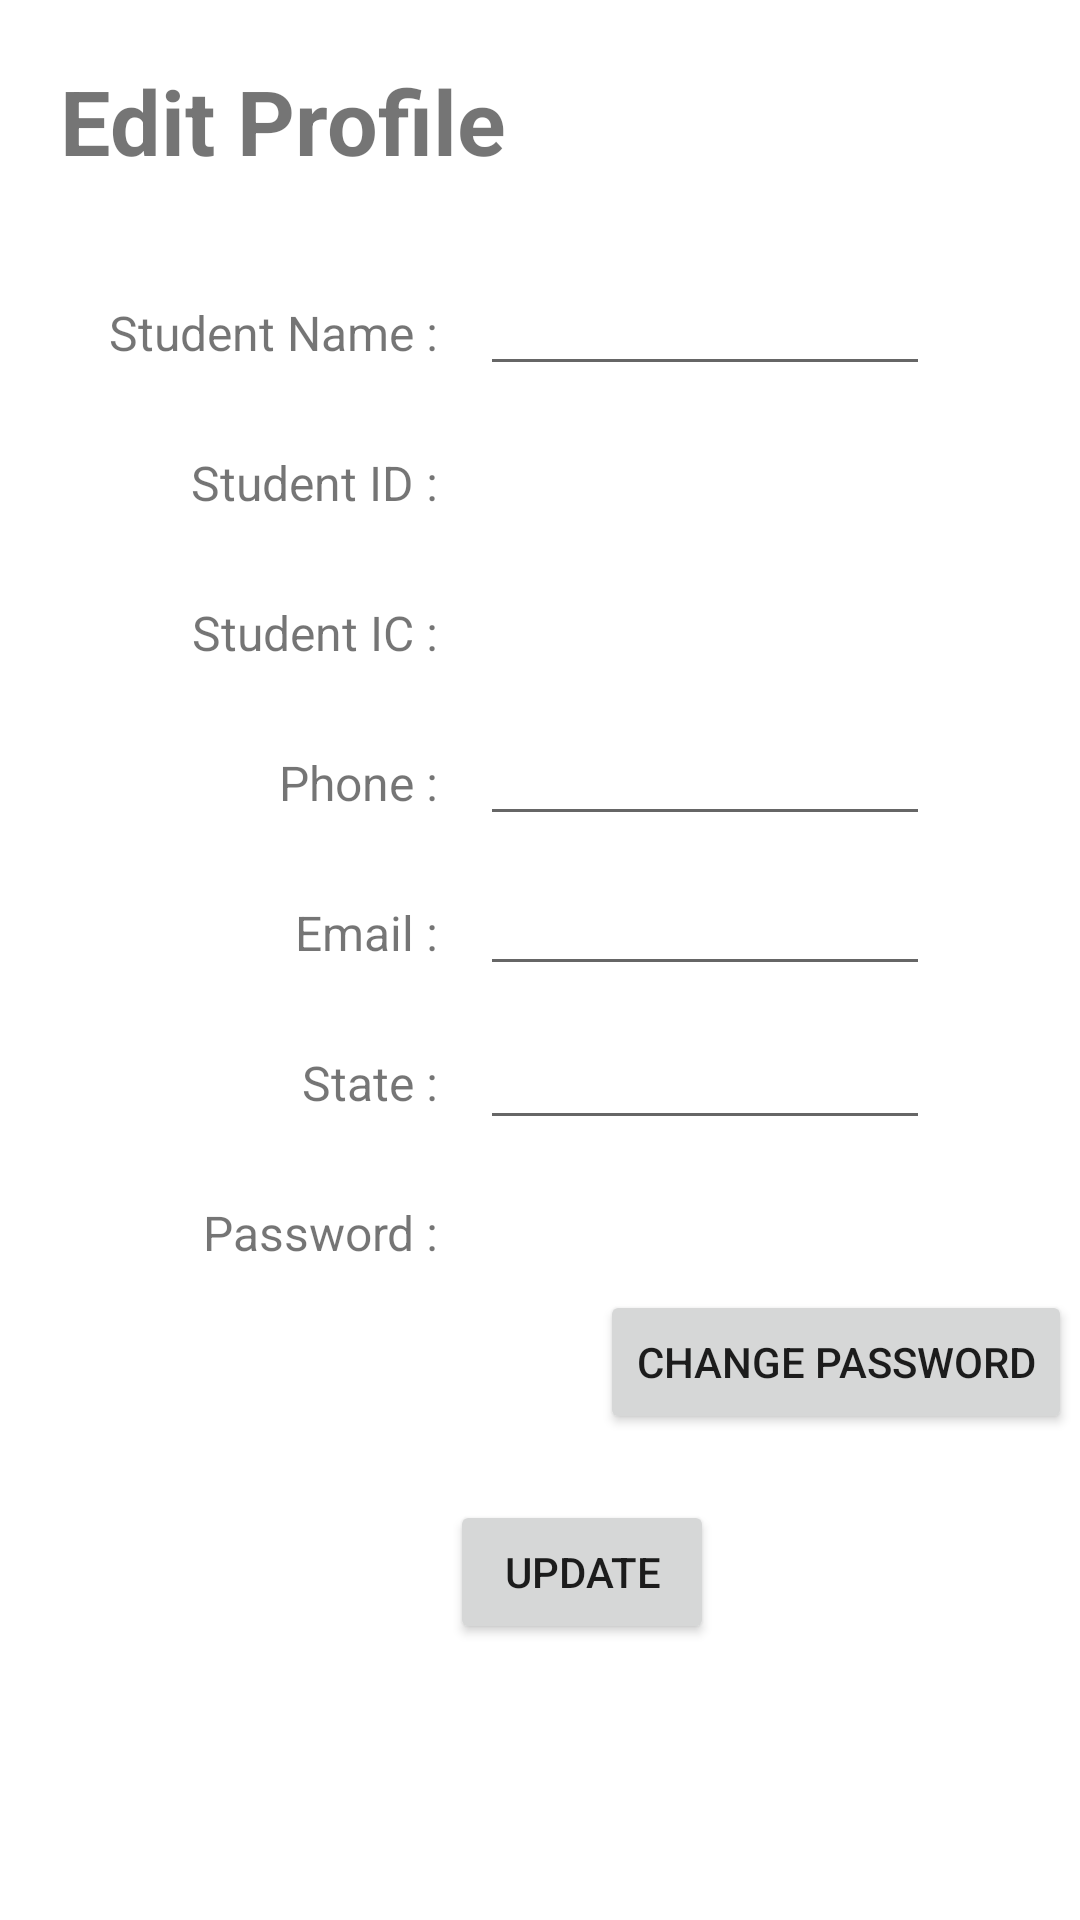

Write the Android layout XML for this screen, with the resource values it uses.
<!-- AndroidManifest.xml: application theme Theme.MCOStudentMovementConfirmation -->
<!-- res/layout/activity_update_profile.xml -->
<?xml version="1.0" encoding="utf-8"?>
<RelativeLayout xmlns:android="http://schemas.android.com/apk/res/android"
    xmlns:app="http://schemas.android.com/apk/res-auto"
    xmlns:tools="http://schemas.android.com/tools"
    android:layout_width="match_parent"
    android:layout_height="match_parent"
    tools:context=".UpdateProfile">

    <TextView
        android:layout_width="wrap_content"
        android:layout_height="wrap_content"
        android:text="Edit Profile"
        android:textSize="30dp"
        android:textStyle="bold"
        android:layout_marginLeft="20dp"
        android:layout_marginTop="20dp"/>

    <TextView
        android:layout_width="120dp"
        android:layout_height="wrap_content"
        android:text="Student Name : "
        android:gravity="right"
        android:textSize="16dp"
        android:layout_marginTop="100dp"
        android:layout_marginLeft="30dp"/>

    <EditText
        android:id="@+id/edittextName"
        android:layout_width="150dp"
        android:layout_height="wrap_content"
        android:textSize="16dp"
        android:gravity="center_horizontal"
        android:layout_marginTop="90dp"
        android:layout_marginLeft="160dp"/>

    <TextView
        android:layout_width="120dp"
        android:layout_height="wrap_content"
        android:text="Student ID : "
        android:gravity="right"
        android:textSize="16dp"
        android:layout_marginTop="150dp"
        android:layout_marginLeft="30dp"/>

    <TextView
        android:id="@+id/textSID"
        android:layout_width="150dp"
        android:layout_height="wrap_content"
        android:textSize="16dp"
        android:gravity="center_horizontal"
        android:layout_marginTop="150dp"
        android:layout_marginLeft="160dp"/>

    <TextView
        android:layout_width="120dp"
        android:layout_height="wrap_content"
        android:text="Student IC : "
        android:gravity="right"
        android:textSize="16dp"
        android:layout_marginTop="200dp"
        android:layout_marginLeft="30dp"/>

    <TextView
        android:id="@+id/textSIC"
        android:layout_width="150dp"
        android:layout_height="wrap_content"
        android:textSize="16dp"
        android:inputType="number"
        android:gravity="center_horizontal"
        android:layout_marginTop="200dp"
        android:layout_marginLeft="160dp"/>

    <TextView
        android:layout_width="120dp"
        android:layout_height="wrap_content"
        android:text="Phone : "
        android:gravity="right"
        android:textSize="16dp"
        android:layout_marginTop="250dp"
        android:layout_marginLeft="30dp"/>

    <EditText
        android:id="@+id/edittextPhone"
        android:layout_width="150dp"
        android:layout_height="wrap_content"
        android:textSize="16dp"
        android:inputType="phone"
        android:gravity="center_horizontal"
        android:layout_marginTop="240dp"
        android:layout_marginLeft="160dp"/>

    <TextView
        android:layout_width="120dp"
        android:layout_height="wrap_content"
        android:text="Email : "
        android:gravity="right"
        android:textSize="16dp"
        android:layout_marginTop="300dp"
        android:layout_marginLeft="30dp"/>

    <EditText
        android:id="@+id/edittextEmail"
        android:layout_width="150dp"
        android:layout_height="wrap_content"
        android:textSize="16dp"
        android:inputType="textEmailAddress"
        android:gravity="center_horizontal"
        android:layout_marginTop="290dp"
        android:layout_marginLeft="160dp"/>

    <TextView
        android:layout_width="120dp"
        android:layout_height="wrap_content"
        android:text="State : "
        android:gravity="right"
        android:textSize="16dp"
        android:layout_marginTop="350dp"
        android:layout_marginLeft="30dp"/>

    <EditText
        android:id="@+id/edittextState"
        android:layout_width="150dp"
        android:layout_height="40dp"
        android:textAlignment="center"
        android:gravity="center_horizontal"
        android:layout_marginTop="340dp"
        android:layout_marginLeft="160dp"/>

    <TextView
        android:layout_width="120dp"
        android:layout_height="wrap_content"
        android:text="Password : "
        android:gravity="right"
        android:textSize="16dp"
        android:layout_marginTop="400dp"
        android:layout_marginLeft="30dp"/>

    <TextView
        android:id="@+id/textSPassword"
        android:layout_width="150dp"
        android:layout_height="wrap_content"
        android:textSize="16dp"
        android:inputType="textPassword"
        android:gravity="center_horizontal"
        android:layout_marginTop="400dp"
        android:layout_marginLeft="160dp"/>

    <Button
        android:layout_width="wrap_content"
        android:layout_height="wrap_content"
        android:text="Update"
        android:id="@+id/updateProfileBtn"
        android:layout_marginLeft="150dp"
        android:layout_marginTop="500dp"/>

    <Button
        android:layout_width="wrap_content"
        android:layout_height="wrap_content"
        android:text="change password"
        android:id="@+id/btnChangePasswrd"
        android:layout_marginTop="430dp"
        android:layout_marginLeft="200dp"/>
</RelativeLayout>
<!-- resources referenced by this layout -->
<resources>
  <style name="Theme.MCOStudentMovementConfirmation" parent="Theme.MaterialComponents.DayNight.DarkActionBar">
          
          <item name="colorPrimary">@color/purple_500</item>
          <item name="colorPrimaryVariant">@color/purple_700</item>
          <item name="colorOnPrimary">@color/white</item>
          
          <item name="colorSecondary">@color/teal_200</item>
          <item name="colorSecondaryVariant">@color/teal_700</item>
          <item name="colorOnSecondary">@color/black</item>
          
          <item name="android:statusBarColor" tools:targetApi="l">?attr/colorPrimaryVariant</item>
          
      </style>
  <!-- not gathered from this repository: default colours our renderer supplied (Android Studio template values) -->
  <color name="purple_500">#FF6200EE</color>
  <color name="purple_700">#FF3700B3</color>
  <color name="teal_200">#FF03DAC5</color>
  <color name="teal_700">#FF018786</color>
  <color name="black">#FF000000</color>
  <color name="white">#FFFFFFFF</color>
</resources>
